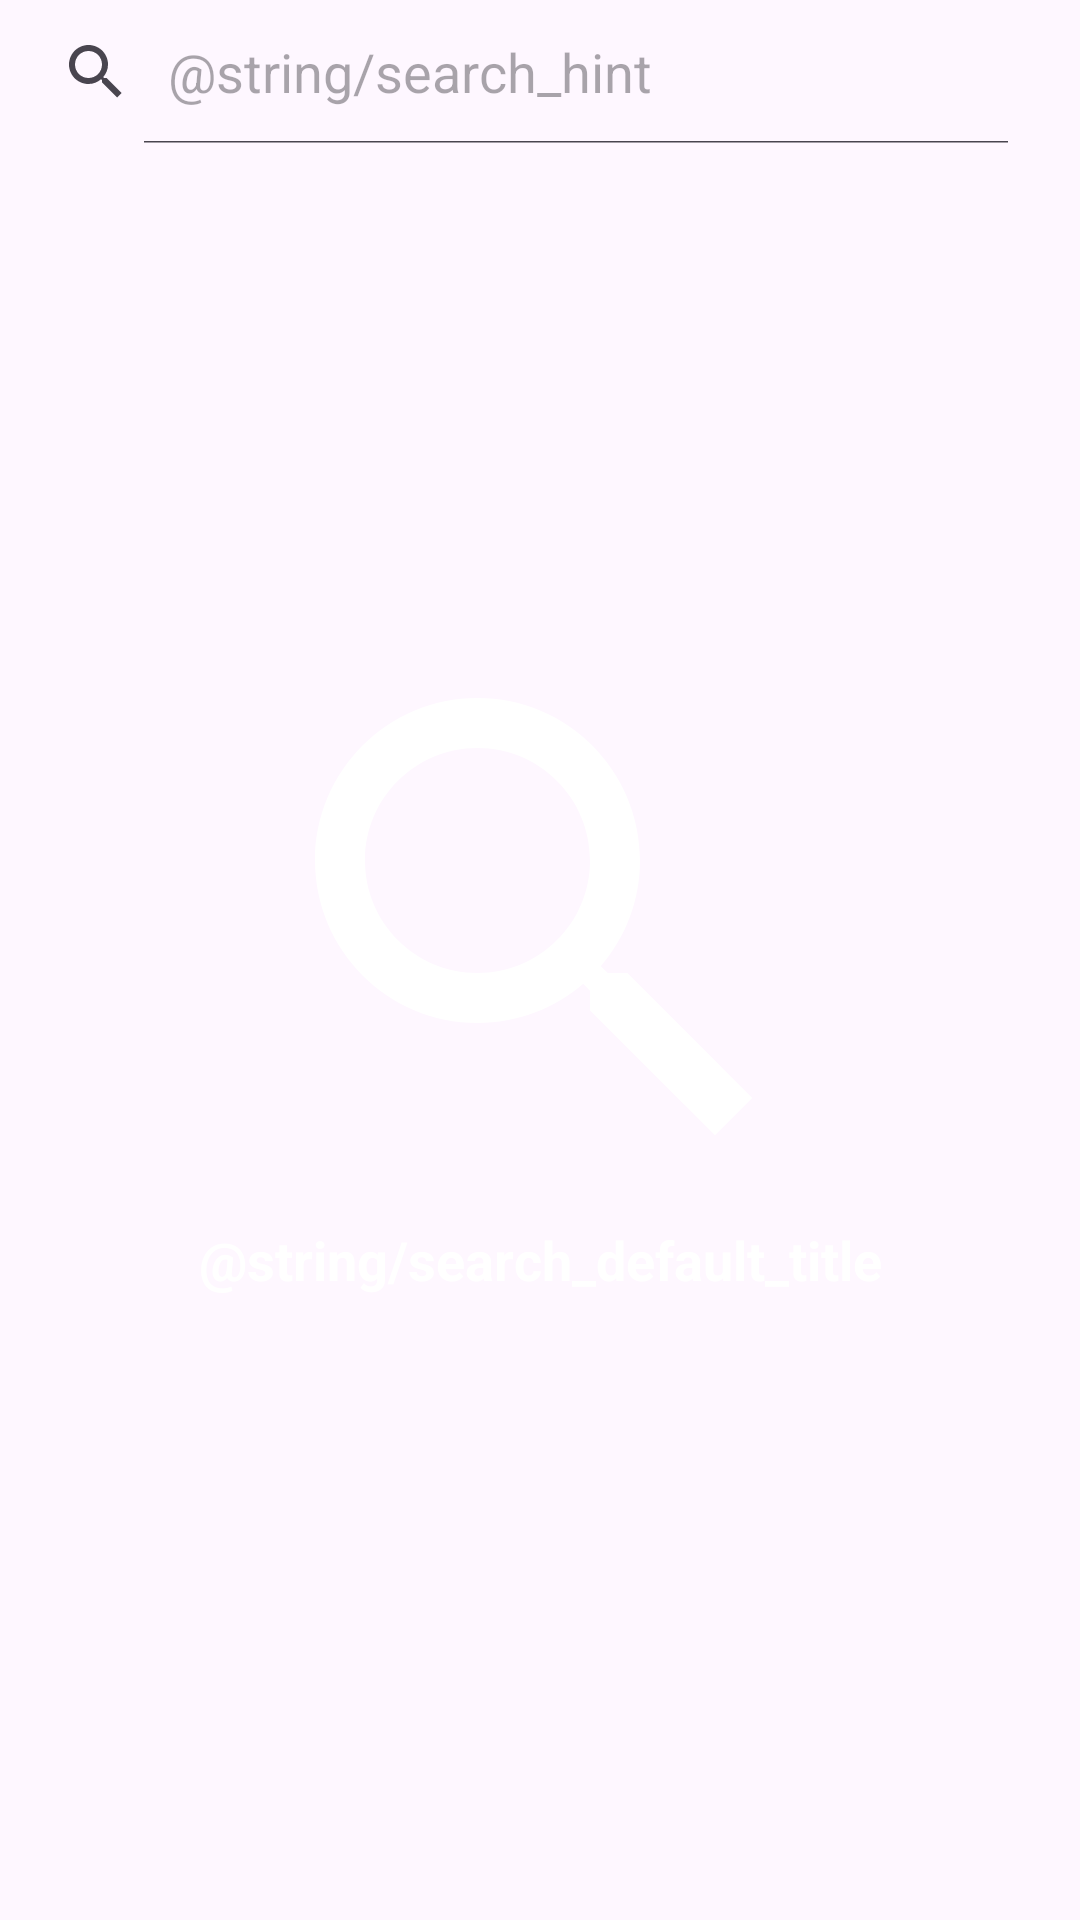

Reconstruct the res/layout file that produces this screen, plus the resources it refers to.
<!-- AndroidManifest.xml: application theme Theme.JobsityChallenge -->
<!-- res/layout/fragment_search.xml -->
<?xml version="1.0" encoding="utf-8"?>
<androidx.constraintlayout.widget.ConstraintLayout xmlns:android="http://schemas.android.com/apk/res/android"
    xmlns:app="http://schemas.android.com/apk/res-auto"
    xmlns:tools="http://schemas.android.com/tools"
    android:layout_width="match_parent"
    android:layout_height="match_parent"
    tools:background="@color/colorPrimaryDark"
    tools:context=".ui.search.SearchFragment">

    <SearchView
        android:id="@+id/searchView"
        android:layout_width="0dp"
        android:layout_height="wrap_content"
        android:layout_marginEnd="@dimen/x16"
        android:iconifiedByDefault="false"
        android:queryHint="@string/search_hint"
        app:layout_constraintEnd_toEndOf="parent"
        app:layout_constraintStart_toStartOf="parent"
        app:layout_constraintTop_toTopOf="parent" />

    <LinearLayout
        android:id="@+id/resultsLayout"
        android:layout_width="0dp"
        android:layout_height="0dp"
        android:orientation="vertical"
        android:visibility="gone"
        app:layout_constraintBottom_toBottomOf="parent"
        app:layout_constraintEnd_toEndOf="parent"
        app:layout_constraintStart_toStartOf="parent"
        app:layout_constraintTop_toBottomOf="@id/searchView">

        <com.google.android.material.textview.MaterialTextView
            android:id="@+id/resultsTextView"
            android:layout_width="match_parent"
            android:layout_height="wrap_content"
            android:layout_margin="@dimen/x16"
            android:textSize="@dimen/s18"
            android:textStyle="bold"
            tools:text="@tools:sample/full_names" />

        <androidx.recyclerview.widget.RecyclerView
            android:id="@+id/showList"
            android:layout_width="match_parent"
            android:layout_height="match_parent"
            android:scrollbars="vertical" />
    </LinearLayout>

    <LinearLayout
        android:id="@+id/defaultLayout"
        android:layout_width="match_parent"
        android:layout_height="match_parent"
        android:gravity="center"
        android:orientation="vertical">

        <ImageView
            android:id="@+id/searchImageView"
            android:layout_width="@dimen/x200"
            android:layout_height="@dimen/x200"
            android:layout_gravity="center"
            app:srcCompat="@drawable/ic_search"
            tools:ignore="ContentDescription" />

        <com.google.android.material.textview.MaterialTextView
            android:id="@+id/titleTextView"
            android:layout_width="match_parent"
            android:layout_height="wrap_content"
            android:text="@string/search_default_title"
            android:textAlignment="center"
            android:textColor="@color/white"
            android:textSize="@dimen/s18"
            android:textStyle="bold" />
    </LinearLayout>

    <RelativeLayout
        android:id="@+id/loadingView"
        android:layout_width="0dp"
        android:layout_height="0dp"
        android:background="@color/colorTranslucentBlack"
        android:visibility="gone"
        app:layout_constraintBottom_toBottomOf="parent"
        app:layout_constraintLeft_toLeftOf="parent"
        app:layout_constraintRight_toRightOf="parent"
        app:layout_constraintTop_toTopOf="parent">

        <com.google.android.material.progressindicator.CircularProgressIndicator
            android:id="@+id/progress"
            style="@style/Widget.MaterialComponents.CircularProgressIndicator"
            android:layout_width="wrap_content"
            android:layout_height="wrap_content"
            android:layout_centerInParent="true"
            android:indeterminate="true"
            android:indeterminateTintMode="src_atop"
            app:indicatorColor="@color/colorAccent" />
    </RelativeLayout>

</androidx.constraintlayout.widget.ConstraintLayout>
<!-- resources referenced by this layout -->
<resources>
  <color name="colorAccent">#FF8900</color>
  <color name="colorPrimaryDark">#020A38</color>
  <color name="colorTranslucentBlack">#99000000</color>
  <color name="white">#FFFFFFFF</color>
  <dimen name="s18">18sp</dimen>
  <dimen name="x16">16dp</dimen>
  <dimen name="x200">200dp</dimen>
  <!-- drawable ic_search (drawable) -->
  <?xml version="1.0" encoding="utf-8"?>
  <vector xmlns:android="http://schemas.android.com/apk/res/android"
          android:width="24dp"
          android:height="24dp"
          android:viewportWidth="24"
          android:viewportHeight="24">
  
      <path
              android:pathData="M0 0h24v24H0V0z" />
      <path
              android:fillColor="#FFFFFF"
              android:pathData="M15.5 14h-0.79l-0.28-0.27C15.41 12.59 16 11.11 16 9.5 16 5.91 13.09 3 9.5 3S3 5.91 3 9.5 5.91 16 9.5 16c1.61 0 3.09-0.59 4.23-1.57l0.27 0.28 v0.79l5 4.99L20.49 19l-4.99-5zm-6 0C7.01 14 5 11.99 5 9.5S7.01 5 9.5 5 14 7.01 14 9.5 11.99 14 9.5 14z" />
  </vector>
  <style name="Theme.JobsityChallenge" parent="Base.Theme.JobsityChallenge" />
  <style name="Base.Theme.JobsityChallenge" parent="Theme.Material3.DayNight.NoActionBar">
          
          <item name="colorPrimary">@color/colorPrimary</item>
          <item name="colorPrimaryDark">@color/colorPrimaryDark</item>
          <item name="colorAccent">@color/colorAccent</item>
          <item name="android:statusBarColor">@color/colorPrimary</item>
      </style>
  <color name="colorPrimary">#010E55</color>
</resources>
